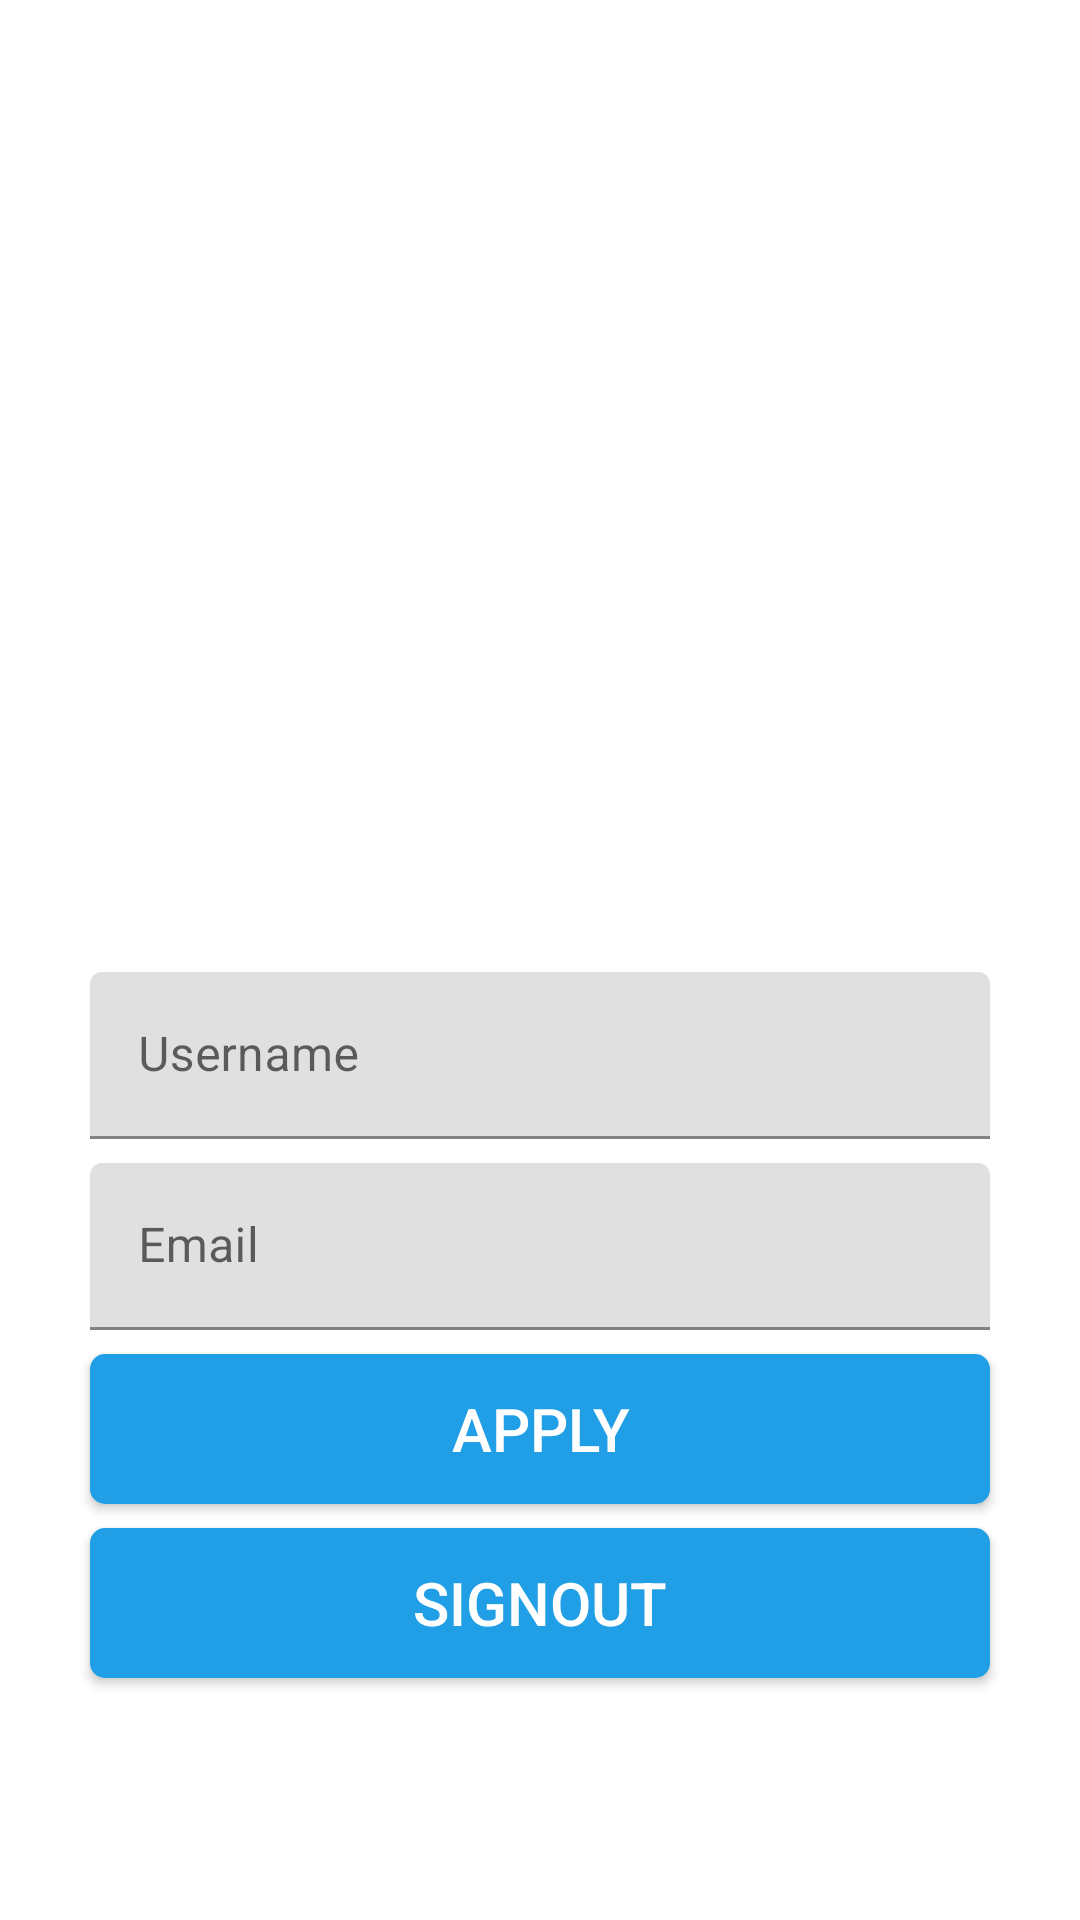

Here is an Android app screen rendered from its layout file. Give the layout XML and the strings, colors and styles it references.
<!-- AndroidManifest.xml: activity theme Theme.NoActionBar -->
<!-- res/layout/activity_profile.xml -->
<?xml version="1.0" encoding="utf-8"?>
<androidx.constraintlayout.widget.ConstraintLayout xmlns:android="http://schemas.android.com/apk/res/android"
    xmlns:app="http://schemas.android.com/apk/res-auto"
    xmlns:tools="http://schemas.android.com/tools"
    android:layout_width="match_parent"
    android:layout_height="match_parent"
    tools:context=".activites.ProfileActivity">
    <androidx.core.widget.NestedScrollView
        android:layout_width="match_parent"
        android:layout_height="match_parent"
        android:fillViewport="true">
        <RelativeLayout
            android:id="@+id/profileLayout"
            android:layout_width="match_parent"
            android:layout_height="match_parent"
            android:layout_marginTop="@dimen/grid_3x"
            android:layout_marginBottom="@dimen/grid_3x"
            android:gravity="center_horizontal">
            <ImageView
                android:id="@+id/photoIV"
                android:layout_width="@dimen/standard_width"
                android:layout_height="@dimen/standard_width"
                android:layout_marginBottom="@dimen/grid_2x"
                android:src="@drawable/default_user"/>
            <com.google.android.material.textfield.TextInputLayout
                android:id="@+id/usernameTIL"
                android:layout_width="@dimen/standard_width"
                android:layout_height="wrap_content"
                android:paddingBottom="@dimen/grid_2x"
                android:layout_below="@id/photoIV">
                <com.google.android.material.textfield.TextInputEditText
                    android:id="@+id/usernameET"
                    android:layout_width="match_parent"
                    android:layout_height="wrap_content"
                    android:hint="@string/hint_username"/>

            </com.google.android.material.textfield.TextInputLayout>
            <com.google.android.material.textfield.TextInputLayout
                android:id="@+id/emailTIL"
                android:layout_width="@dimen/standard_width"
                android:layout_height="wrap_content"
                android:paddingBottom="@dimen/grid_2x"
                android:layout_below="@id/usernameTIL">
                <com.google.android.material.textfield.TextInputEditText
                    android:id="@+id/emailET"
                    android:layout_width="match_parent"
                    android:layout_height="wrap_content"
                    android:hint="@string/hint_email"/>

            </com.google.android.material.textfield.TextInputLayout>
            <Button
                android:id="@+id/applyButton"
                android:layout_width="@dimen/standard_width"
                android:layout_height="@dimen/standard_height"
                android:layout_below="@id/emailTIL"
                android:layout_marginBottom="@dimen/grid_2x"
                android:onClick="onApply"
                android:text="@string/button_apply"
                style="@style/StandardButton"/>
            <Button
                android:id="@+id/signoutButton"
                android:layout_width="@dimen/standard_width"
                android:layout_height="@dimen/standard_height"
                android:layout_below="@id/applyButton"
                android:layout_marginBottom="@dimen/grid_2x"
                android:onClick="onSignout"
                android:text="@string/button_signout"
                style="@style/StandardButton"/>

        </RelativeLayout>
    </androidx.core.widget.NestedScrollView>
    <LinearLayout
        android:id="@+id/ProfileProgressLayout"
        android:layout_width="match_parent"
        android:layout_height="match_parent"
        android:orientation="vertical"
        android:elevation="5dp"
        android:gravity="center"
        android:visibility="gone"
        android:background="@color/transparent_grey">
        <ProgressBar
            android:layout_width="wrap_content"
            android:layout_height="wrap_content"/>
    </LinearLayout>

</androidx.constraintlayout.widget.ConstraintLayout>
<!-- resources referenced by this layout -->
<resources>
  <color name="transparent_grey">#99cccccc</color>
  <dimen name="grid_2x">8dp</dimen>
  <dimen name="grid_3x">16dp</dimen>
  <dimen name="standard_height">50dp</dimen>
  <dimen name="standard_width">300dp</dimen>
  <string name="button_apply">Apply</string>
  <string name="button_signout">Signout</string>
  <string name="hint_email">Email</string>
  <string name="hint_username">Username</string>
  <style name="StandardButton">
          <item name="android:textColor">@color/white</item>
          <item name="android:textSize">@dimen/standard_text_size</item>
          <item name="android:foreground">?attr/selectableItemBackground</item>
          <item name="android:background">@drawable/standard_button_rounded</item>
      </style>
  <style name="Theme.NoActionBar" parent="Theme.MaterialComponents.DayNight.NoActionBar">
  
          <item name="windowActionBar">false</item>
          <item name="windowNoTitle">true</item>
          
      </style>
  <color name="white">#FFFFFFFF</color>
  <dimen name="standard_text_size">20sp</dimen>
  <!-- drawable standard_button_rounded (drawable) -->
  <?xml version="1.0" encoding="utf-8"?>
  <shape xmlns:android="http://schemas.android.com/apk/res/android"
      android:shape="rectangle">
      <solid android:color="@color/colorAccent"/>
      <corners android:radius="5dp"/>
  
  
  </shape>
  <color name="colorAccent">#209ee6</color>
</resources>
